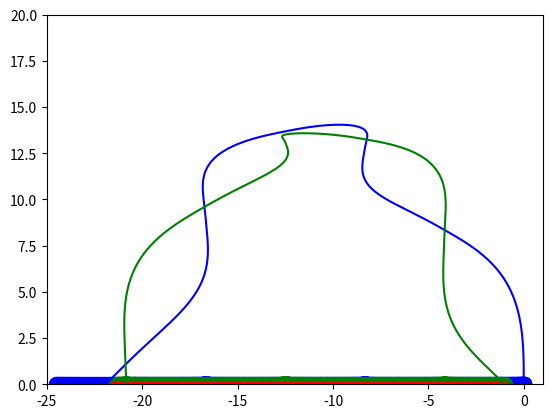

Recreate this plot in Python.
import numpy as np
from scipy.integrate import odeint
import matplotlib.pyplot as plt
from matplotlib.animation import FuncAnimation


g = np.array([0, -0.581])
k = 1
l = 1
m1, m2 = 1, 1

def norm(x):
    temp = np.sqrt(x[1]*x[1] + x[0]*x[0])
    return temp

def funkcja_prawych_stron(y, t0):
    dy = np.zeros(8)
    w1 = y[[0,1]]
    w2 = y[[4,5]]

    F = k*(norm(w2-w1) - l)*(w2-w1)/norm(w2-w1)
    # print F
    # print type(w1), type(F)

    dy[[0, 1]] = y[[2, 3]]
    dy[[2, 3]] = F/m1 + g
    dy[[4, 5]] = y[[6, 7]]
    dy[[6, 7]] = -F/m2 + g

    return dy






t = np.linspace(0,15, 501)
y0 = np.array([0, 0, 0, 5, -1, 0, -3, 3])


Y  = odeint(funkcja_prawych_stron, y0, t)
x1 = Y[:, 0]
y1 = Y[:, 1]
x2 = Y[:, 4]
y2 = Y[:, 5]

fig = plt.figure()

line1,  = plt.plot(x1, np.zeros_like(x1), "b.", markersize = 20)
line2,  = plt.plot(x2, np.zeros_like(x2), "g.", markersize = 20)
line3,  = plt.plot(x2, np.zeros_like(x2), "r-", linewidth = 3)

plt.plot(x1,y1, color="blue")
plt.plot(x2, y2, color="green")

plt.xlim([-25, 1])
plt.ylim([-1==0, 20])

def update_plot(frame):
    line1.set_xdata(x1[frame])
    line1.set_ydata(y1[frame])
    line2.set_xdata(x2[frame])
    line2.set_ydata(y2[frame])

    line3.set_xdata(np.array([x1[frame], x2[frame]]))
    line3.set_ydata(np.array([y1[frame], y2[frame]]))

anim = FuncAnimation(fig, update_plot, frames=500, interval=1, repeat=False)

plt.show()